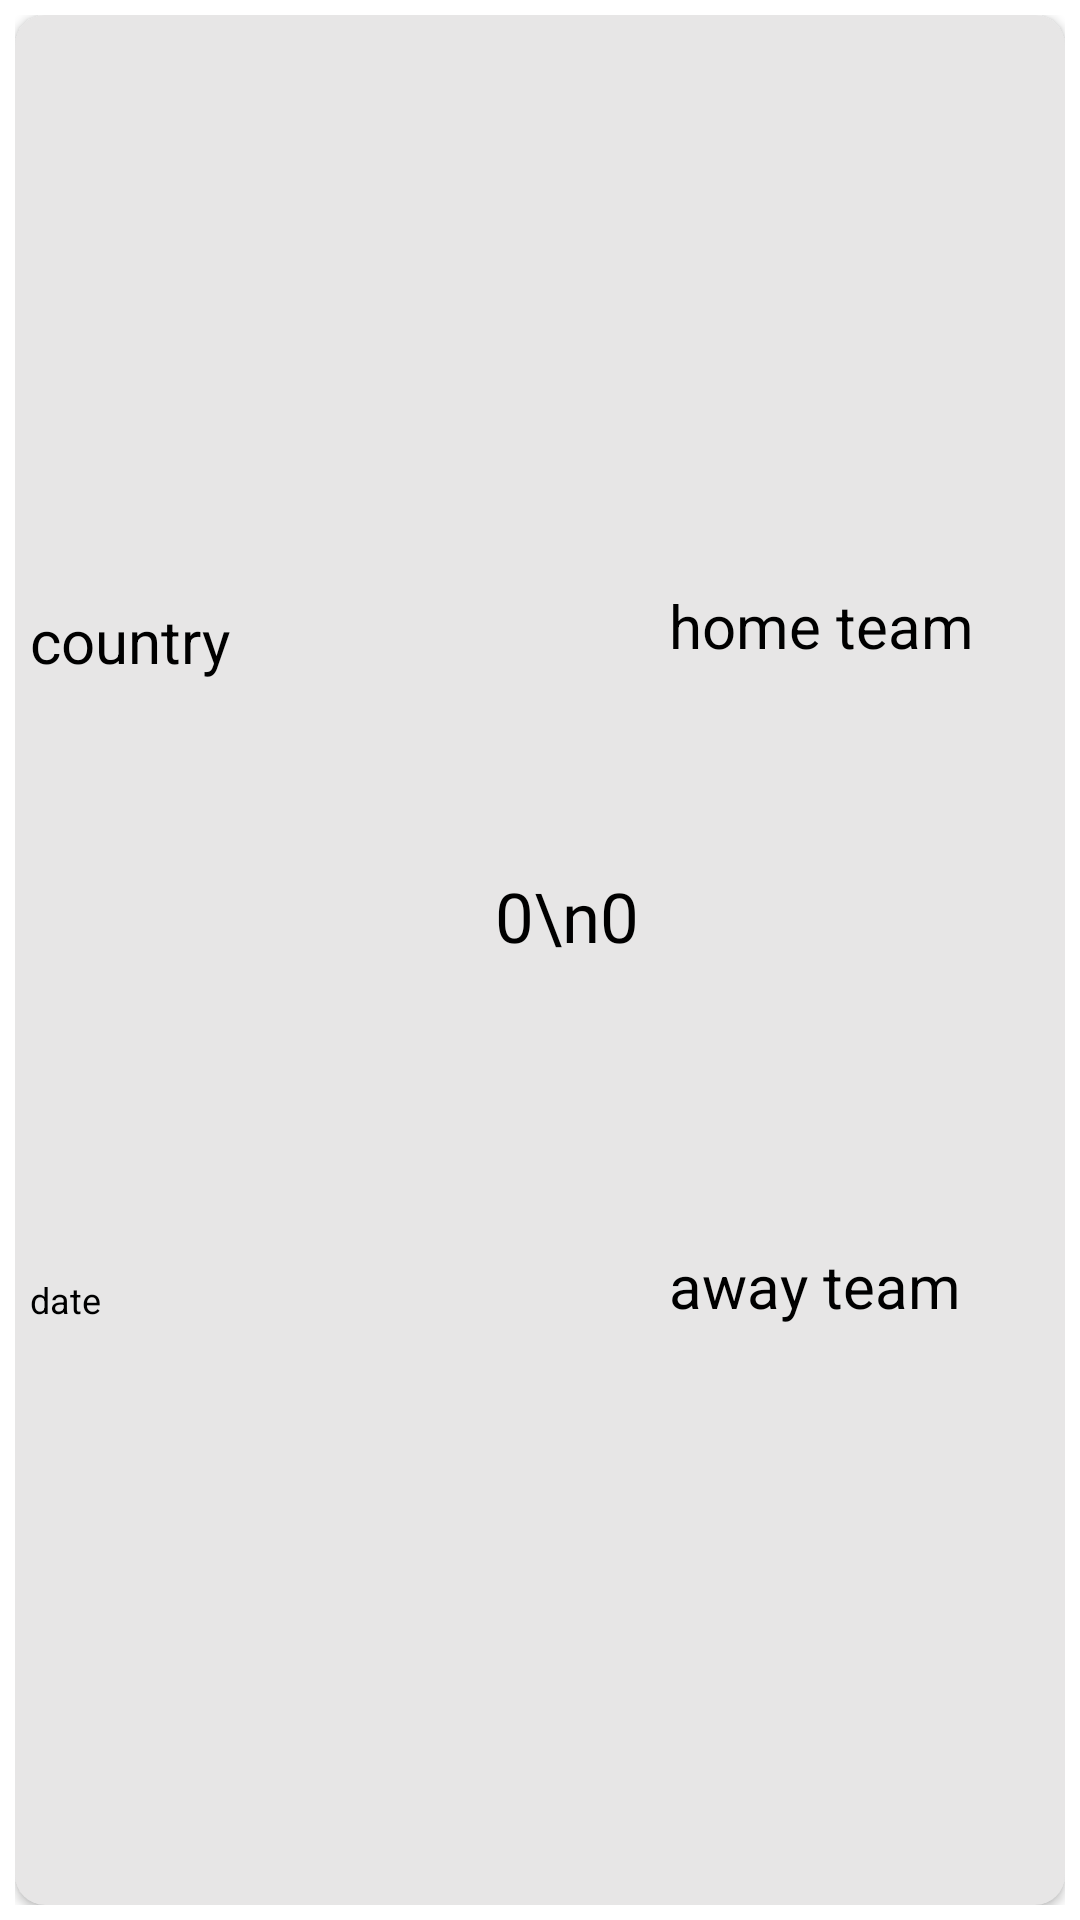

Write the Android layout XML for this screen, with the resource values it uses.
<!-- AndroidManifest.xml: application theme Theme.FootballMatches -->
<!-- res/layout/match_item.xml -->
<?xml version="1.0" encoding="utf-8"?>
<androidx.constraintlayout.widget.ConstraintLayout xmlns:android="http://schemas.android.com/apk/res/android"
    xmlns:app="http://schemas.android.com/apk/res-auto"
    android:layout_width="match_parent"
    android:layout_height="80dp"
    android:padding="5dp">


    <androidx.cardview.widget.CardView
        android:layout_width="match_parent"
        android:layout_height="match_parent"
        app:cardBackgroundColor="@color/grey"
        app:cardCornerRadius="10dp">

        <androidx.constraintlayout.widget.ConstraintLayout
            android:layout_width="match_parent"
            android:layout_height="match_parent">

            <TextView
                android:id="@+id/tv_country"
                android:layout_width="100dp"
                android:layout_height="30dp"
                android:paddingStart="5dp"
                android:text="country"
                android:textColor="@color/black"
                android:textSize="20sp"
                app:layout_constraintBottom_toTopOf="@+id/tv_date"
                app:layout_constraintStart_toStartOf="parent"
                app:layout_constraintTop_toTopOf="parent" />

            <ImageView
                android:id="@+id/iv_country"
                android:layout_width="50dp"
                android:layout_height="50dp"
                android:text="country"
                android:textColor="@color/black"
                android:textSize="20sp"
                app:layout_constraintBottom_toBottomOf="parent"
                app:layout_constraintStart_toEndOf="@+id/tv_country"
                app:layout_constraintTop_toTopOf="parent" />

            <TextView
                android:id="@+id/tv_date"
                android:layout_width="wrap_content"
                android:layout_height="15dp"
                android:paddingStart="5dp"
                android:text="date"
                android:textColor="@color/black"
                android:textSize="12sp"
                app:layout_constraintBottom_toBottomOf="parent"
                app:layout_constraintStart_toStartOf="parent"
                app:layout_constraintTop_toBottomOf="@+id/tv_country" />


            <TextView
                android:id="@+id/tv_home_team"
                android:layout_width="0dp"
                android:layout_height="30dp"
                android:layout_marginStart="10dp"
                android:text="home team"
                android:textColor="@color/black"
                android:textSize="20sp"
                app:layout_constraintBottom_toTopOf="@+id/tv_away_team"
                app:layout_constraintEnd_toStartOf="@+id/iv_hometeam"
                app:layout_constraintStart_toEndOf="@+id/tv_score"
                app:layout_constraintTop_toTopOf="parent" />

            <TextView
                android:id="@+id/tv_score"
                android:layout_width="wrap_content"
                android:layout_height="60dp"
                android:layout_marginStart="10dp"
                android:text="0\n0"
                android:textColor="@color/black"
                android:textSize="23sp"
                app:layout_constraintBottom_toBottomOf="parent"
                app:layout_constraintStart_toEndOf="@+id/iv_country"
                app:layout_constraintTop_toTopOf="parent" />

            <TextView
                android:id="@+id/tv_away_team"
                android:layout_width="0dp"
                android:layout_height="30dp"
                android:layout_marginStart="10dp"
                android:text="away team"
                android:textColor="@color/black"
                android:textSize="20sp"
                app:layout_constraintBottom_toBottomOf="parent"
                app:layout_constraintEnd_toStartOf="@+id/iv_awayteam"
                app:layout_constraintStart_toEndOf="@+id/tv_score"
                app:layout_constraintTop_toBottomOf="@id/tv_home_team" />

            <ImageView
                android:id="@+id/iv_hometeam"
                android:layout_width="30dp"
                android:layout_height="30dp"
                android:paddingEnd="5dp"
                android:text="country"
                android:textColor="@color/black"
                android:textSize="20sp"
                app:layout_constraintBottom_toTopOf="@+id/iv_awayteam"
                app:layout_constraintEnd_toEndOf="parent"
                app:layout_constraintTop_toTopOf="parent" />

            <ImageView
                android:id="@+id/iv_awayteam"
                android:layout_width="30dp"
                android:layout_height="30dp"
                android:paddingEnd="5dp"
                android:text="country"
                android:textColor="@color/black"
                android:textSize="20sp"
                app:layout_constraintBottom_toBottomOf="parent"
                app:layout_constraintEnd_toEndOf="parent"
                app:layout_constraintTop_toBottomOf="@+id/iv_hometeam" />

        </androidx.constraintlayout.widget.ConstraintLayout>
    </androidx.cardview.widget.CardView>


</androidx.constraintlayout.widget.ConstraintLayout>
<!-- resources referenced by this layout -->
<resources>
  <color name="black">#FF000000</color>
  <color name="grey">#E7E6E6</color>
  <style name="Theme.FootballMatches" parent="Theme.MaterialComponents.DayNight.NoActionBar">
          
          <item name="colorPrimary">@color/purple_500</item>
          <item name="colorPrimaryVariant">@color/purple_700</item>
          <item name="colorOnPrimary">@color/white</item>
          
          <item name="colorSecondary">@color/teal_200</item>
          <item name="colorSecondaryVariant">@color/teal_700</item>
          <item name="colorOnSecondary">@color/black</item>
          
          <item name="android:statusBarColor">?attr/colorPrimaryVariant</item>
          
      </style>
  <color name="purple_500">#FF6200EE</color>
  <color name="purple_700">#FF3700B3</color>
  <color name="white">#FFFFFFFF</color>
  <color name="teal_200">#FF03DAC5</color>
  <color name="teal_700">#FF018786</color>
</resources>
